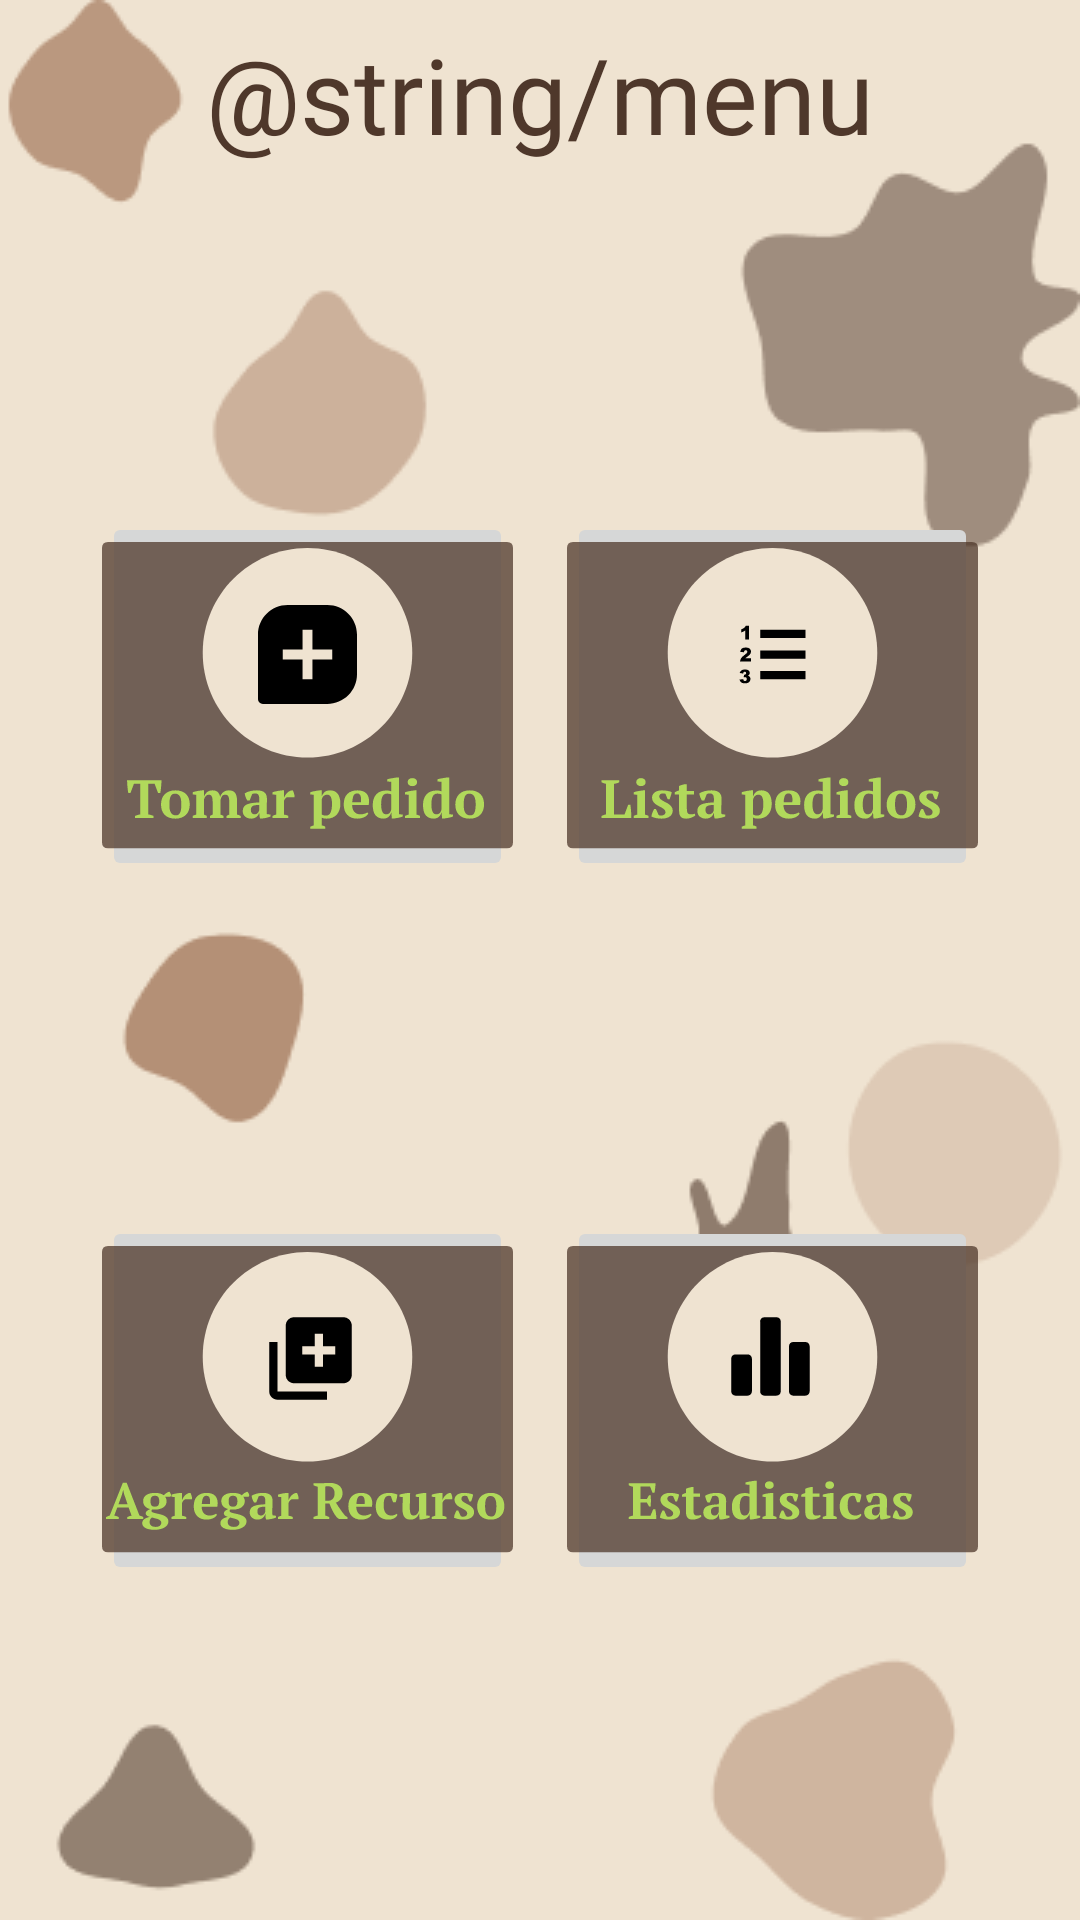

Produce the Android XML layout that renders to this screen, including the resource entries it uses.
<!-- AndroidManifest.xml: application theme Theme.UnSaborDiferente -->
<!-- res/layout/fragment_menu.xml -->
<?xml version="1.0" encoding="utf-8"?>
<layout
    xmlns:android="http://schemas.android.com/apk/res/android"
    xmlns:app="http://schemas.android.com/apk/res-auto"
    xmlns:tools="http://schemas.android.com/tools"
    >

    <androidx.constraintlayout.widget.ConstraintLayout
        android:id="@+id/btnEstadisticas"
        android:layout_width="match_parent"
        android:layout_height="match_parent"
        android:background="@drawable/fondo"
        tools:context=".screens.Menu">

        
        <TextView
            android:id="@+id/inicio_de_s"
            android:layout_width="360dp"
            android:layout_height="51dp"
            android:layout_alignParentLeft="true"
            android:layout_alignParentTop="true"
            android:layout_marginTop="8dp"
            android:fontFamily="@font/pt_serif_bold"
            android:gravity="center_horizontal|top"
            android:text="@string/menu"
            android:textAppearance="@style/inicio_de_s"
            app:layout_constraintEnd_toEndOf="parent"
            app:layout_constraintStart_toStartOf="parent"
            app:layout_constraintTop_toTopOf="parent" />

        <ImageButton
            android:id="@+id/btnPedidos"
            android:layout_width="137.00dp"
            android:layout_height="wrap_content"
            android:layout_marginStart="32dp"
            android:layout_marginEnd="8dp"
            android:src="@drawable/btn_pedido"
            android:text="Button"
            app:layout_constraintBottom_toTopOf="@+id/btnAgregarRecurso"
            app:layout_constraintEnd_toStartOf="@+id/button3"
            app:layout_constraintHorizontal_bias="0.5"
            app:layout_constraintStart_toStartOf="parent"
            app:layout_constraintTop_toBottomOf="@+id/inicio_de_s" />

        <ImageButton
            android:id="@+id/button3"
            android:layout_width="137.00dp"
            android:layout_height="wrap_content"
            android:layout_marginStart="8dp"
            android:layout_marginEnd="32dp"
            android:src="@drawable/btn_listado"
            android:text="Button"
            app:layout_constraintBottom_toTopOf="@+id/button5"
            app:layout_constraintEnd_toEndOf="parent"
            app:layout_constraintHorizontal_bias="0.5"
            app:layout_constraintStart_toEndOf="@+id/btnPedidos"
            app:layout_constraintTop_toBottomOf="@+id/inicio_de_s" />

        <ImageButton
            android:id="@+id/btnAgregarRecurso"
            android:layout_width="137.00dp"
            android:layout_height="wrap_content"
            android:layout_marginStart="32dp"
            android:layout_marginEnd="8dp"
            android:src="@drawable/btn_recursos"
            android:text="Button"
            app:layout_constraintBottom_toBottomOf="parent"
            app:layout_constraintEnd_toStartOf="@+id/button5"
            app:layout_constraintHorizontal_bias="0.5"
            app:layout_constraintStart_toStartOf="parent"
            app:layout_constraintTop_toBottomOf="@+id/btnPedidos" />

        <ImageButton
            android:id="@+id/button5"
            android:layout_width="137.00dp"
            android:layout_height="wrap_content"
            android:layout_marginStart="8dp"
            android:layout_marginEnd="32dp"
            android:src="@drawable/btn_charts"
            android:text="Button"
            app:layout_constraintBottom_toBottomOf="parent"
            app:layout_constraintEnd_toEndOf="parent"
            app:layout_constraintHorizontal_bias="0.5"
            app:layout_constraintStart_toEndOf="@+id/btnAgregarRecurso"
            app:layout_constraintTop_toBottomOf="@+id/button3" />


    </androidx.constraintlayout.widget.ConstraintLayout>
</layout>
<!-- resources referenced by this layout -->
<resources>
  <!-- drawable btn_charts: vector/xml drawable (drawable, 17479 chars, omitted) -->
  <!-- drawable btn_listado: vector/xml drawable (drawable, 18419 chars, omitted) -->
  <!-- drawable btn_pedido: vector/xml drawable (drawable, 15503 chars, omitted) -->
  <!-- drawable btn_recursos: vector/xml drawable (drawable, 22142 chars, omitted) -->
  <!-- drawable fondo: png bitmap (drawable, 12397 bytes) -->
  <style name="inicio_de_s">
  
          <item name="android:textSize">35sp</item>
  
          <item name="android:textColor">#4F382B</item>
      </style>
  <style name="Theme.UnSaborDiferente" parent="Theme.MaterialComponents.DayNight.DarkActionBar">
          
          <item name="colorPrimary">@color/purple_500</item>
          <item name="colorPrimaryVariant">@color/purple_700</item>
          <item name="colorOnPrimary">@color/white</item>
          
          <item name="colorSecondary">@color/teal_200</item>
          <item name="colorSecondaryVariant">@color/teal_700</item>
          <item name="colorOnSecondary">@color/black</item>
          
          <item name="android:statusBarColor" tools:targetApi="l">?attr/colorPrimaryVariant</item>
          
      </style>
  <color name="purple_500">#FF6200EE</color>
  <color name="purple_700">#FF3700B3</color>
  <color name="white">#FFFFFFFF</color>
  <color name="teal_200">#FF03DAC5</color>
  <color name="teal_700">#FF018786</color>
  <color name="black">#FF000000</color>
</resources>
